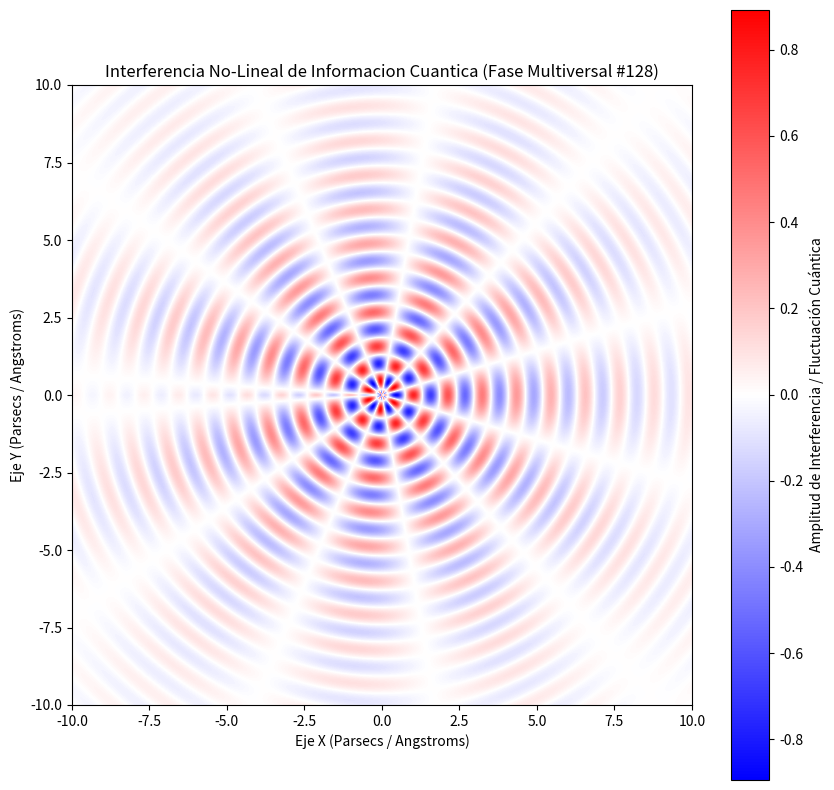

Generate this figure with matplotlib:
%matplotlib inline
# Simulación Multiversal: Informacion Cuantica - Variante 128
import numpy as np
import matplotlib.pyplot as plt

# Parámetros Físicos No-Lineales
omega_1 = 5.656
omega_2 = 5.61
lambda_decay = 0.24
phase_shift = 2.054

x = np.linspace(-10, 10, 800)
y = np.linspace(-10, 10, 800)
X, Y = np.meshgrid(x, y)

# Dinámica de Fluidos / Campos Tensor-Escalares (Fase Multiversal)
R = np.sqrt(X**2 + Y**2) + 1e-5
Z = (np.sin(omega_1 * R + phase_shift) * np.cos(omega_2 * np.arctan2(Y, X))) * np.exp(-lambda_decay * R)

plt.figure(figsize=(10, 10))
plt.imshow(Z, cmap='bwr', extent=[-10, 10, -10, 10], origin='lower')
plt.colorbar(label='Amplitud de Interferencia / Fluctuación Cuántica')
plt.title(r'Interferencia No-Lineal de Informacion Cuantica (Fase Multiversal #128)')
plt.xlabel('Eje X (Parsecs / Angstroms)')
plt.ylabel('Eje Y (Parsecs / Angstroms)')
plt.show()
